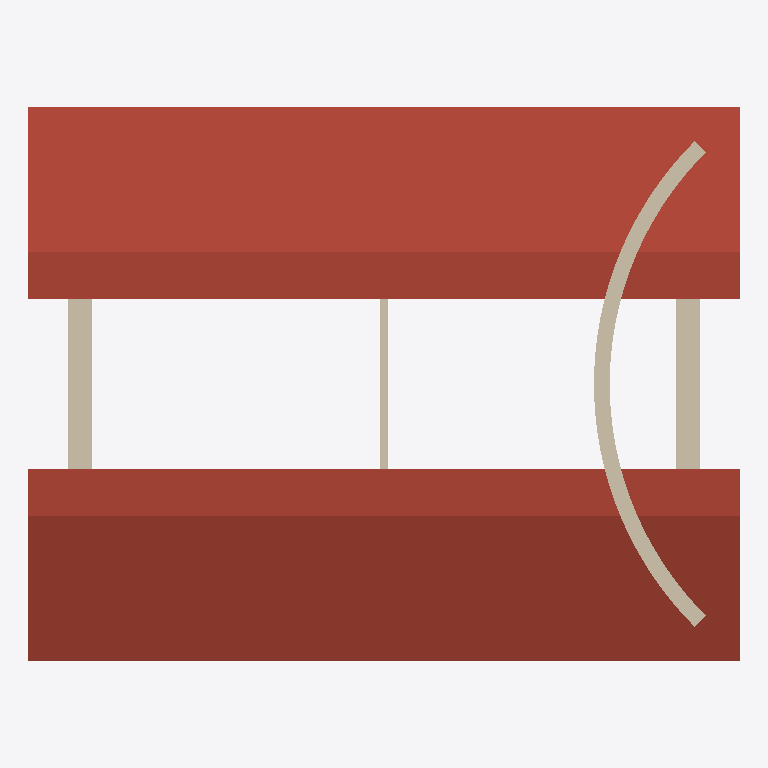
Plan cut of the same IFC building model at storey 'Level 2' (level 3.00 m, cut at 4.40 m), seen from above with north up, elements coloured by IFC class: 4 walls (beige), 1 roof (red-brown). Cut surfaces are drawn darker.
Extent 9.0 m × 7.0 m × 5.5 m (x, y, z). Storeys (2): Level 1 at 0.00 m; Level 2 at 3.00 m. Elements (10): 6 IfcWall, 2 IfcDoor, 1 IfcRoof, 1 IfcWindow.

HEADER;
FILE_DESCRIPTION(('ViewDefinition [DesignTransferView]'),'2;1');
FILE_NAME('Project.ifc','TT',(''),(''),'BIMCraft 0.10.0','BIMCraft 0.10.0','');
FILE_SCHEMA(('IFC4'));
ENDSEC;
DATA;
#12=IFCPROJECT('GID-1',$,'Project',$,$,$,$,(#4),#11);
#16=IFCSITE('GID-2',$,'Site',$,$,#15,$,$,.ELEMENT.,$,$,$,$,$);
#20=IFCBUILDING('GID-3',$,'Project',$,$,#19,$,$,.ELEMENT.,$,$,$);
#26=IFCBUILDINGSTOREY('GID-6',$,'Level 1',$,$,#25,$,$,.ELEMENT.,0.0);
#30=IFCBUILDINGSTOREY('GID-7',$,'Level 2',$,$,#29,$,$,.ELEMENT.,3000.0);
#569=IFCROOF('GID-27',$,'Generic - 300mm',$,'Generic - 300mm',#510,#568,'100011',.GABLE_ROOF.);
#498=IFCWALL('GID-24',$,'Generic - 200mm',$,'Generic - 200mm',#374,#497,'100007',.STANDARD.);
#242=IFCWALL('GID-15',$,'Exterior - 300mm',$,'Exterior - 300mm',#169,#241,'100004',.STANDARD.);
#108=IFCWALL('GID-9',$,'Exterior - 300mm',$,'Exterior - 300mm',#35,#107,'100002',.STANDARD.);
#366=IFCWALL('GID-21',$,'Interior - 100mm',$,'Interior - 100mm',#303,#365,'100006',.STANDARD.);
ENDSEC;
